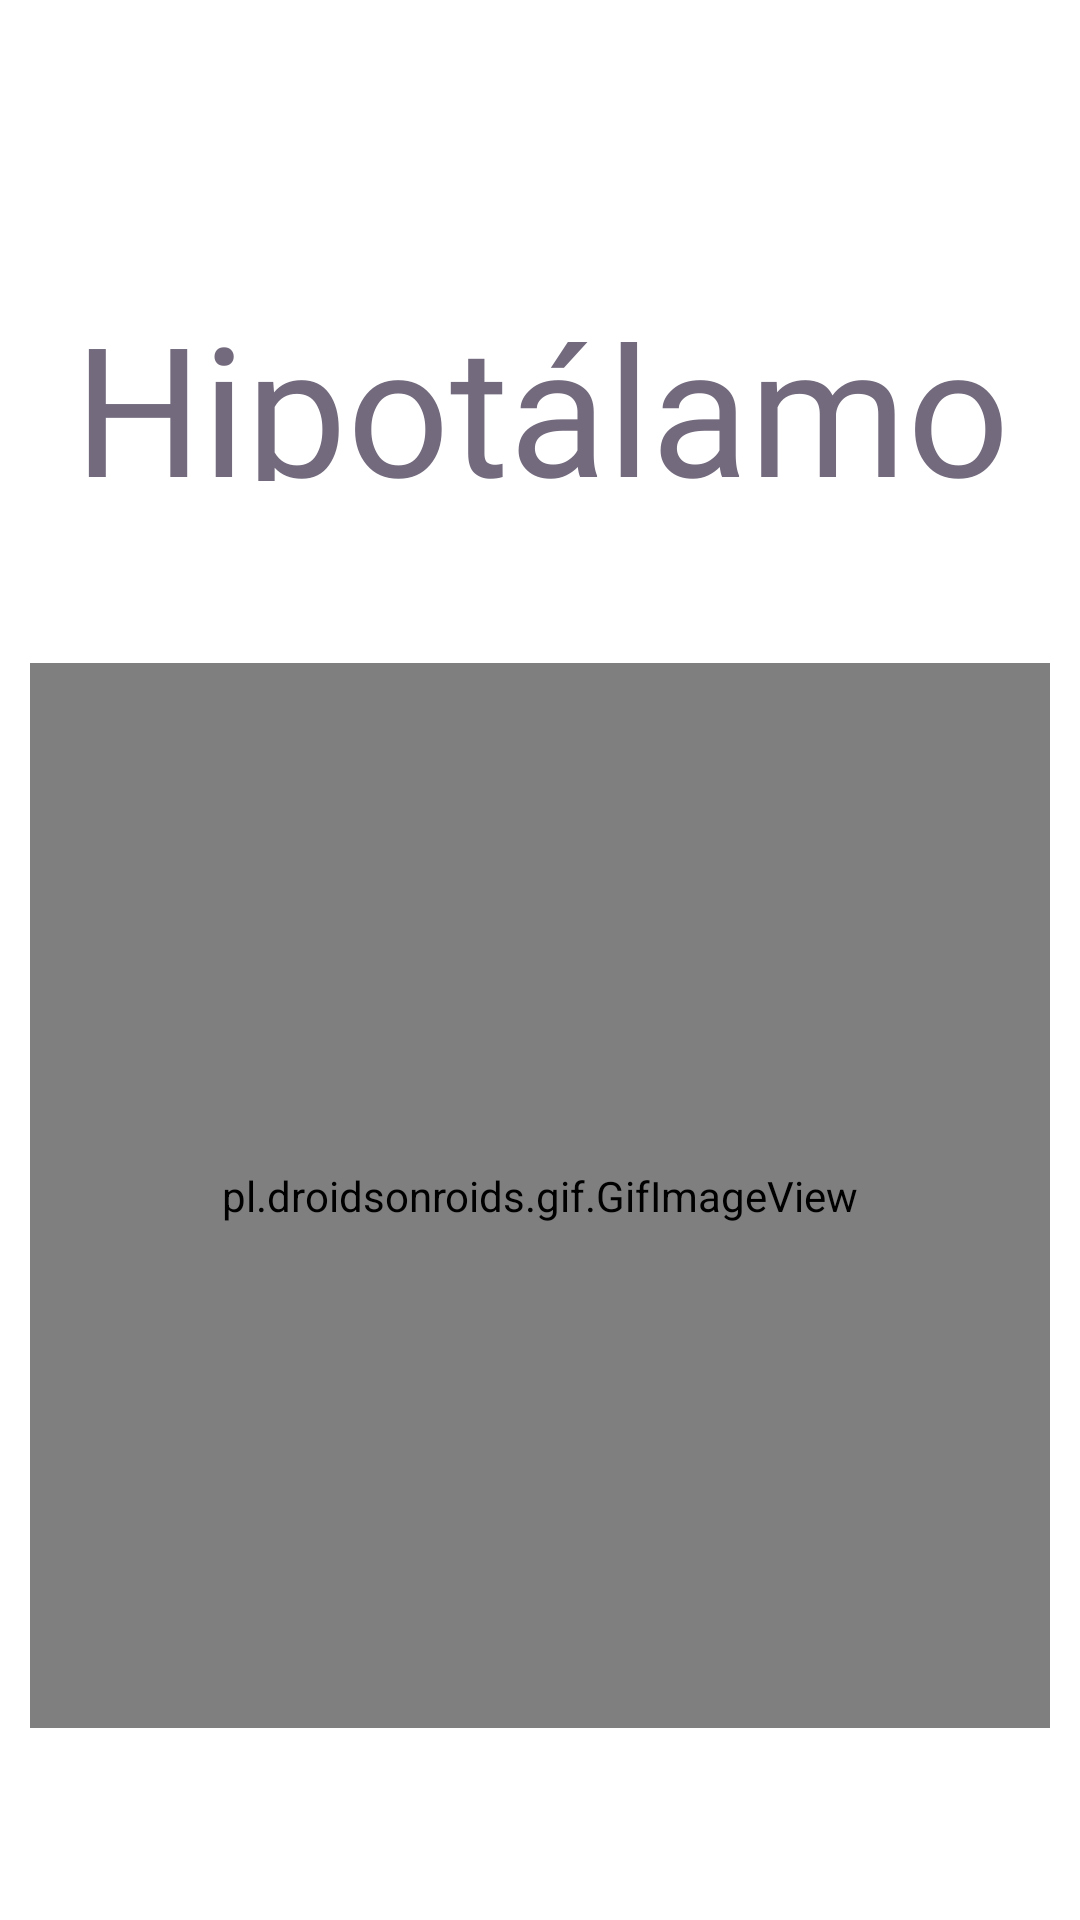

Android layout source for this screen:
<!-- AndroidManifest.xml: application theme Theme.ButtonSpeaker -->
<!-- res/layout/activity_btn07.xml -->
<?xml version="1.0" encoding="utf-8"?>
<androidx.constraintlayout.widget.ConstraintLayout xmlns:android="http://schemas.android.com/apk/res/android"
    xmlns:app="http://schemas.android.com/apk/res-auto"
    xmlns:tools="http://schemas.android.com/tools"
    android:layout_width="match_parent"
    android:layout_height="match_parent"
    tools:context=".btn07">

    <TextView
        android:id="@+id/textView27"
        android:layout_width="366dp"
        android:layout_height="65dp"
        android:fontFamily="@font/wendy_one"
        android:shadowColor="#FF0000"
        android:text="Hipotálamo"
        android:textAlignment="center"
        android:textAllCaps="false"
        android:textSize="60sp"
        app:layout_constraintBottom_toBottomOf="parent"
        app:layout_constraintEnd_toEndOf="parent"
        app:layout_constraintHorizontal_bias="0.488"
        app:layout_constraintStart_toStartOf="parent"
        app:layout_constraintTop_toTopOf="parent"
        app:layout_constraintVertical_bias="0.166" />

    <pl.droidsonroids.gif.GifImageView
        android:layout_width="340dp"
        android:layout_height="355dp"
        android:src="@drawable/hipotalamo"
        app:layout_constraintBottom_toBottomOf="parent"
        app:layout_constraintEnd_toEndOf="parent"
        app:layout_constraintHorizontal_bias="0.492"
        app:layout_constraintStart_toStartOf="parent"
        app:layout_constraintTop_toTopOf="parent"
        app:layout_constraintVertical_bias="0.776" />
</androidx.constraintlayout.widget.ConstraintLayout>
<!-- resources referenced by this layout -->
<resources>
  <style name="Theme.ButtonSpeaker" parent="Theme.MaterialComponents.DayNight.DarkActionBar">
  
          
          <item name="colorPrimary">#03A9F4</item>
          <item name="colorPrimaryVariant">@android:color/holo_blue_dark</item>
          <item name="colorOnPrimary">@color/white</item>
  
          
          <item name="colorSecondary">#03A9F4</item>
          <item name="colorSecondaryVariant">@android:color/holo_blue_light</item>
          <item name="colorOnSecondary">@color/black</item>
          
          <item name="android:statusBarColor" tools:targetApi="21">?attr/colorPrimaryVariant</item>
          
          <item name="android:textColor">@color/colorGrisLetra</item>
      </style>
  <color name="white">#FFFFFFFF</color>
  <color name="black">#FF000000</color>
  <color name="colorGrisLetra">#736A7E</color>
</resources>
